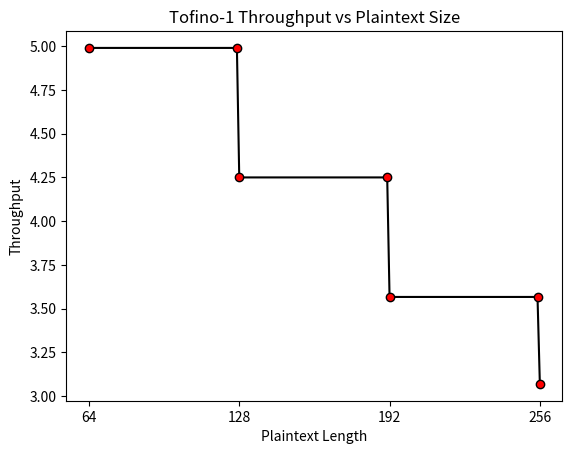

The script that saved this image:
import numpy as np
import matplotlib.pyplot as plt

y = np.array([4.99,4.99, 4.25,4.25, 3.567,3.567,3.07])
x = np.array([64,127,128,191,192,255,256])
x_2=np.array([64,128,192,256])
plt.title("Tofino-1 Throughput vs Plaintext Size")
plt.xlabel("Plaintext Length")
plt.ylabel("Throughput")

plt.plot(x, y,'o-k',mfc='r')
plt.xticks(x_2)
plt.show()

# import numpy as np
# import matplotlib.pyplot as plt

# x = np.linspace(0, 20, 1000)
# y1 = np.sin(x)
# y2 = np.cos(x)

# plt.plot(x, y1, "-b", label="sine")
# plt.plot(x, y2, "-r", label="cosine")
# plt.legend(loc="upper left")
# plt.ylim(-1.5, 2.0)
# plt.show()